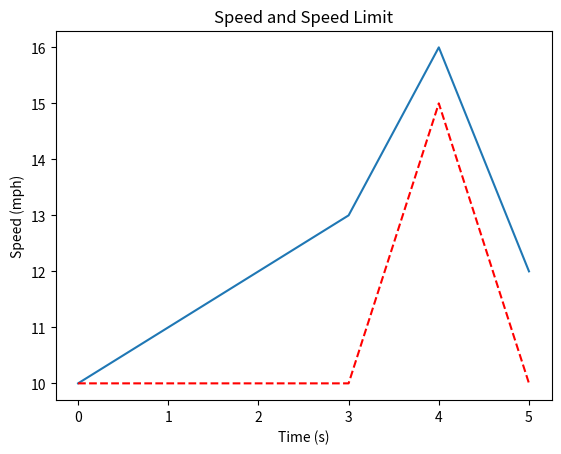

This chart was generated by the following Python code:
#!/bin/env python3

'''
Create graphs to visualize the data in the database
'''

import numpy as np
import matplotlib.pyplot as plt

##############################################################
# Trip Visuals
##############################################################
def display_speed(speed):
    '''
    Graphs the speed of the trip with speed vs time

    Args:
        speed (list): The list of speeds throughout the trip

    Returns:
        None
    '''
    plt.plot(speed)
    plt.title("Trip Speed")
    plt.xlabel('Time (s)')
    plt.ylabel('Speed (mph)')
    plt.show()

def speed_limit_overlay(speed, speed_limit):
    '''
    Graphs the speed and speed limit against one another

    Args:
        speed (list): The list of speeds throughout the trip
        speed_limit (list): The list of speed limits throughout the trip

    Returns:
        None
    '''
    plt.plot(speed)    
    plt.plot(speed_limit, "r--")

    plt.title("Speed and Speed Limit")
    plt.xlabel('Time (s)')
    plt.ylabel('Speed (mph)')
    plt.show()

def speed_overlay(speed, max_speed, avg_speed):
    '''
    Graphs the speed with the average and the max speeds shown as well

    Args:
        speed (list): The list of speeds throughout the trip
        max_speed (float): The top speed that was traveled at any given time over the trip
        avg_speed (float): The average speed that was traveled over the trip
    
    Returns:
        None
    '''
    plt.plot(speed)
    plt.plot(max_speed, "r--")
    plt.plot(avg_speed, "g--")

    plt.title("Speed Data")
    plt.xlabel("Time (s)")
    plt.ylabel("Speed (mph)")
    plt.show()

def acceleration_overlay(acceleration, max_acceleration, avg_acceleration):
    '''
    Graphs the acceleration along with the max and average

    Args:
        acceleration (list): The list of all of the accelerations during the trip
        max_acceleration (float): The maximum acceleration that was reached during the trip
        avg_acceleration (float): The average acceleration that was reached during the trip

    Returns:
        None
    '''
    plt.plot(acceleration)
    plt.plot(max_acceleration, "r--")
    plt.plot(avg_acceleration, "g--")

    plt.title("Acceleration Data")
    plt.xlabel("Time (s)")
    plt.ylabel("Acceleration (mph/s)")
    plt.show()

def decceleration_overlay(decceleration, min_decceleration, avg_decceleration):
    '''
    Graphs the decceleration along with the min and average

    Args:
        decceleration (list): The list of all of the decceleration during the trip
        min_decceleration (float): The minimum decceleration that was reached during the
        avg_decceleration (float): The average decceleration that was reached during the trip

    Returns:
        None
    '''
    plt.plot(decceleration)
    plt.plot(min_decceleration)
    plt.plot(avg_decceleration)

    plt.title("Decceleration Data")
    plt.xlabel("Time (s)")
    plt.ylabel("Decceleration (mph/s)")
    plt.show()

def overlay(speed, speed_limit, max_acc_point, min_dec_point):
    '''
    Graphs the overview of the trip

    Args:
        speed (list): The list of speeds throughout the trip
        speed_limit (list): The list of the speed limits throughout the trip
        max_acc_point (tuple): The point where the max acceleration was reached
        min_dec_point (tuple): The point where the minimum decceleration was reached

    Returns:
        None
    '''
    plt.plot(speed)
    plt.plot(speed_limit, "r--")
    plt.plot(max_acc_point[0], max_acc_point[1], "g--")
    plt.plot(min_dec_point[0], min_dec_point[1], "b--")
    plt.show()


##############################################################
# AWS Visuals
##############################################################
def speed_compare(speed1, speed2):
    '''
    Graphs the speed of two trips against one another

    Args:
        speed1 (list): The list of speeds for the first trip
        speed2 (list): The list of speeds for the second trip

    Returns:
        None
    '''
    plt.plot(speed1)
    plt.plot(speed2)
    
    plt.title("Speed VS Speed")
    plt.xlabel("Time (s)")
    plt.ylabel("Speed (mph)")
    plt.show()


if (__name__ == "__main__"):
    speed = [10, 11, 12, 13, 16, 12]
    speed_limit = [10, 10, 10, 10, 15, 10]
    # display_speed(speed)
    speed_limit_overlay(speed, speed_limit)